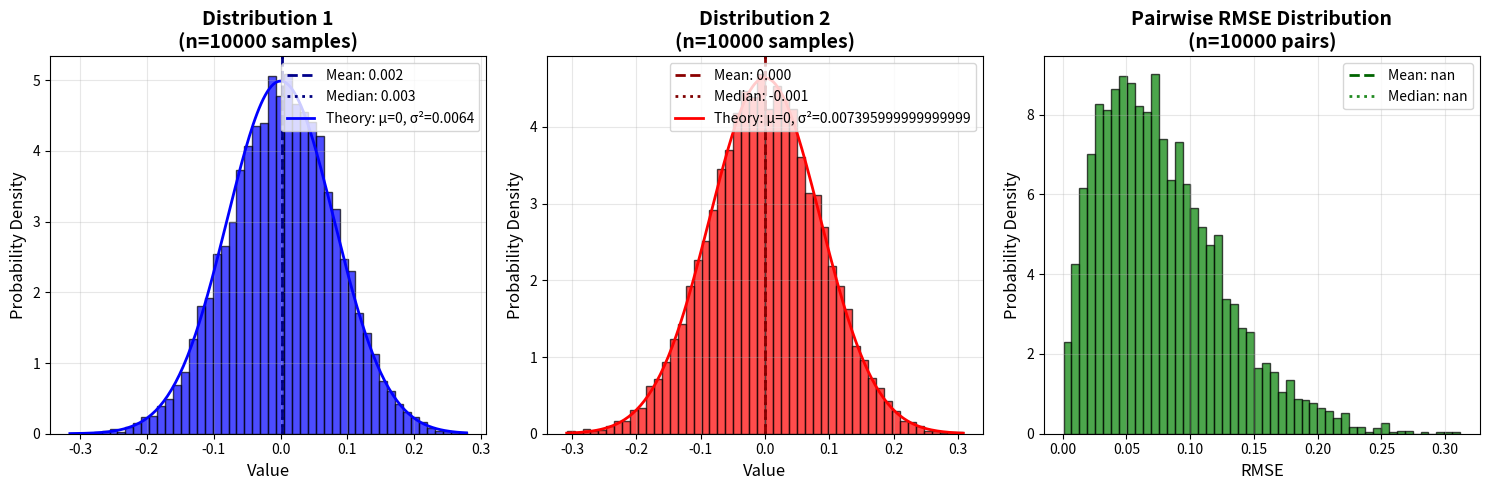

Python code for this plot:
import numpy as np
import matplotlib.pyplot as plt
from scipy import stats

# Adjustable parameters
mean1 = 0          # Mean of first distribution
variance1 = 0.08**2    # Variance of first distribution
std1 = np.sqrt(variance1)

mean2 = 0          # Mean of second distribution  
variance2 = 0.086**2    # Variance of second distribution
std2 = np.sqrt(variance2)

n_samples = 10000    # Number of samples to generate

# Generate concrete samples from both distributions
samples1 = np.random.normal(mean1, std1, n_samples)
samples2 = np.random.normal(mean2, std2, n_samples)

# Calculate pairwise RMSE between the two distributions
# RMSE for each pair: sqrt((x1 - x2)^2)
pairwise_rmse = np.sqrt(samples1**2 - samples2**2)  # This is just |x1 - x2| for single pairs

# Create figure with 3 subplots in a row (triptych)
fig, (ax1, ax2, ax3) = plt.subplots(1, 3, figsize=(15, 5))

# Plot 1: Distribution 1
ax1.hist(samples1, bins=50, density=True, alpha=0.7, color='blue', edgecolor='black')
ax1.axvline(x=np.mean(samples1), color='darkblue', linestyle='--', linewidth=2, 
            label=f'Mean: {np.mean(samples1):.3f}')
ax1.axvline(x=np.median(samples1), color='navy', linestyle=':', linewidth=2,
            label=f'Median: {np.median(samples1):.3f}')

# Overlay theoretical distribution
x_range1 = np.linspace(samples1.min(), samples1.max(), 200)
pdf1 = stats.norm.pdf(x_range1, mean1, std1)
ax1.plot(x_range1, pdf1, 'b-', linewidth=2, label=f'Theory: μ={mean1}, σ²={variance1}')

ax1.set_xlabel('Value', fontsize=12)
ax1.set_ylabel('Probability Density', fontsize=12)
ax1.set_title(f'Distribution 1\n(n={n_samples} samples)', fontsize=14, fontweight='bold')
ax1.legend(loc='upper right')
ax1.grid(True, alpha=0.3)

# Plot 2: Distribution 2
ax2.hist(samples2, bins=50, density=True, alpha=0.7, color='red', edgecolor='black')
ax2.axvline(x=np.mean(samples2), color='darkred', linestyle='--', linewidth=2,
            label=f'Mean: {np.mean(samples2):.3f}')
ax2.axvline(x=np.median(samples2), color='maroon', linestyle=':', linewidth=2,
            label=f'Median: {np.median(samples2):.3f}')

# Overlay theoretical distribution
x_range2 = np.linspace(samples2.min(), samples2.max(), 200)
pdf2 = stats.norm.pdf(x_range2, mean2, std2)
ax2.plot(x_range2, pdf2, 'r-', linewidth=2, label=f'Theory: μ={mean2}, σ²={variance2}')

ax2.set_xlabel('Value', fontsize=12)
ax2.set_ylabel('Probability Density', fontsize=12)
ax2.set_title(f'Distribution 2\n(n={n_samples} samples)', fontsize=14, fontweight='bold')
ax2.legend(loc='upper right')
ax2.grid(True, alpha=0.3)

# Plot 3: Pairwise RMSE Distribution
ax3.hist(pairwise_rmse, bins=50, density=True, alpha=0.7, color='green', edgecolor='black')
ax3.axvline(x=np.mean(pairwise_rmse), color='darkgreen', linestyle='--', linewidth=2,
            label=f'Mean: {np.mean(pairwise_rmse):.3f}')
ax3.axvline(x=np.median(pairwise_rmse), color='forestgreen', linestyle=':', linewidth=2,
            label=f'Median: {np.median(pairwise_rmse):.3f}')

# Add KDE for smooth curve
# kde = stats.gaussian_kde(pairwise_rmse)
# x_kde = np.linspace(pairwise_rmse.min(), pairwise_rmse.max(), 200)
# ax3.plot(x_kde, kde(x_kde), 'g-', linewidth=2, label='KDE')

ax3.set_xlabel('RMSE', fontsize=12)
ax3.set_ylabel('Probability Density', fontsize=12)
ax3.set_title(f'Pairwise RMSE Distribution\n(n={n_samples} pairs)', fontsize=14, fontweight='bold')
ax3.legend(loc='upper right')
ax3.grid(True, alpha=0.3)

plt.tight_layout()
plt.show()

# Print statistics
print("=" * 60)
print("DISTRIBUTION STATISTICS")
print("=" * 60)

print("\nDistribution 1 (Blue):")
print(f"  Theoretical: μ={mean1}, σ²={variance1}, σ={std1:.4f}")
print(f"  Empirical:   μ={np.mean(samples1):.4f}, σ²={np.var(samples1):.4f}, σ={np.std(samples1):.4f}")

print("\nDistribution 2 (Red):")
print(f"  Theoretical: μ={mean2}, σ²={variance2}, σ={std2:.4f}")
print(f"  Empirical:   μ={np.mean(samples2):.4f}, σ²={np.var(samples2):.4f}, σ={np.std(samples2):.4f}")

print("\nPairwise RMSE Distribution (Green):")
print(f"  Mean: {np.mean(pairwise_rmse):.4f}")
print(f"  Median: {np.median(pairwise_rmse):.4f}")
print(f"  Std Dev: {np.std(pairwise_rmse):.4f}")
print(f"  Min: {np.min(pairwise_rmse):.4f}")
print(f"  Max: {np.max(pairwise_rmse):.4f}")
print(f"  25th percentile: {np.percentile(pairwise_rmse, 25):.4f}")
print(f"  75th percentile: {np.percentile(pairwise_rmse, 75):.4f}")

# Theoretical expectation for difference of two normal distributions
# If X1 ~ N(μ1, σ1²) and X2 ~ N(μ2, σ2²), then X1-X2 ~ N(μ1-μ2, σ1²+σ2²)
# For |X1-X2|, this follows a folded normal distribution
theoretical_diff_std = np.sqrt(variance1 + variance2)
print(f"\nTheoretical std of (X1-X2): {theoretical_diff_std:.4f}")
print(f"Expected mean of |X1-X2| (folded normal): {theoretical_diff_std * np.sqrt(2/np.pi):.4f}")